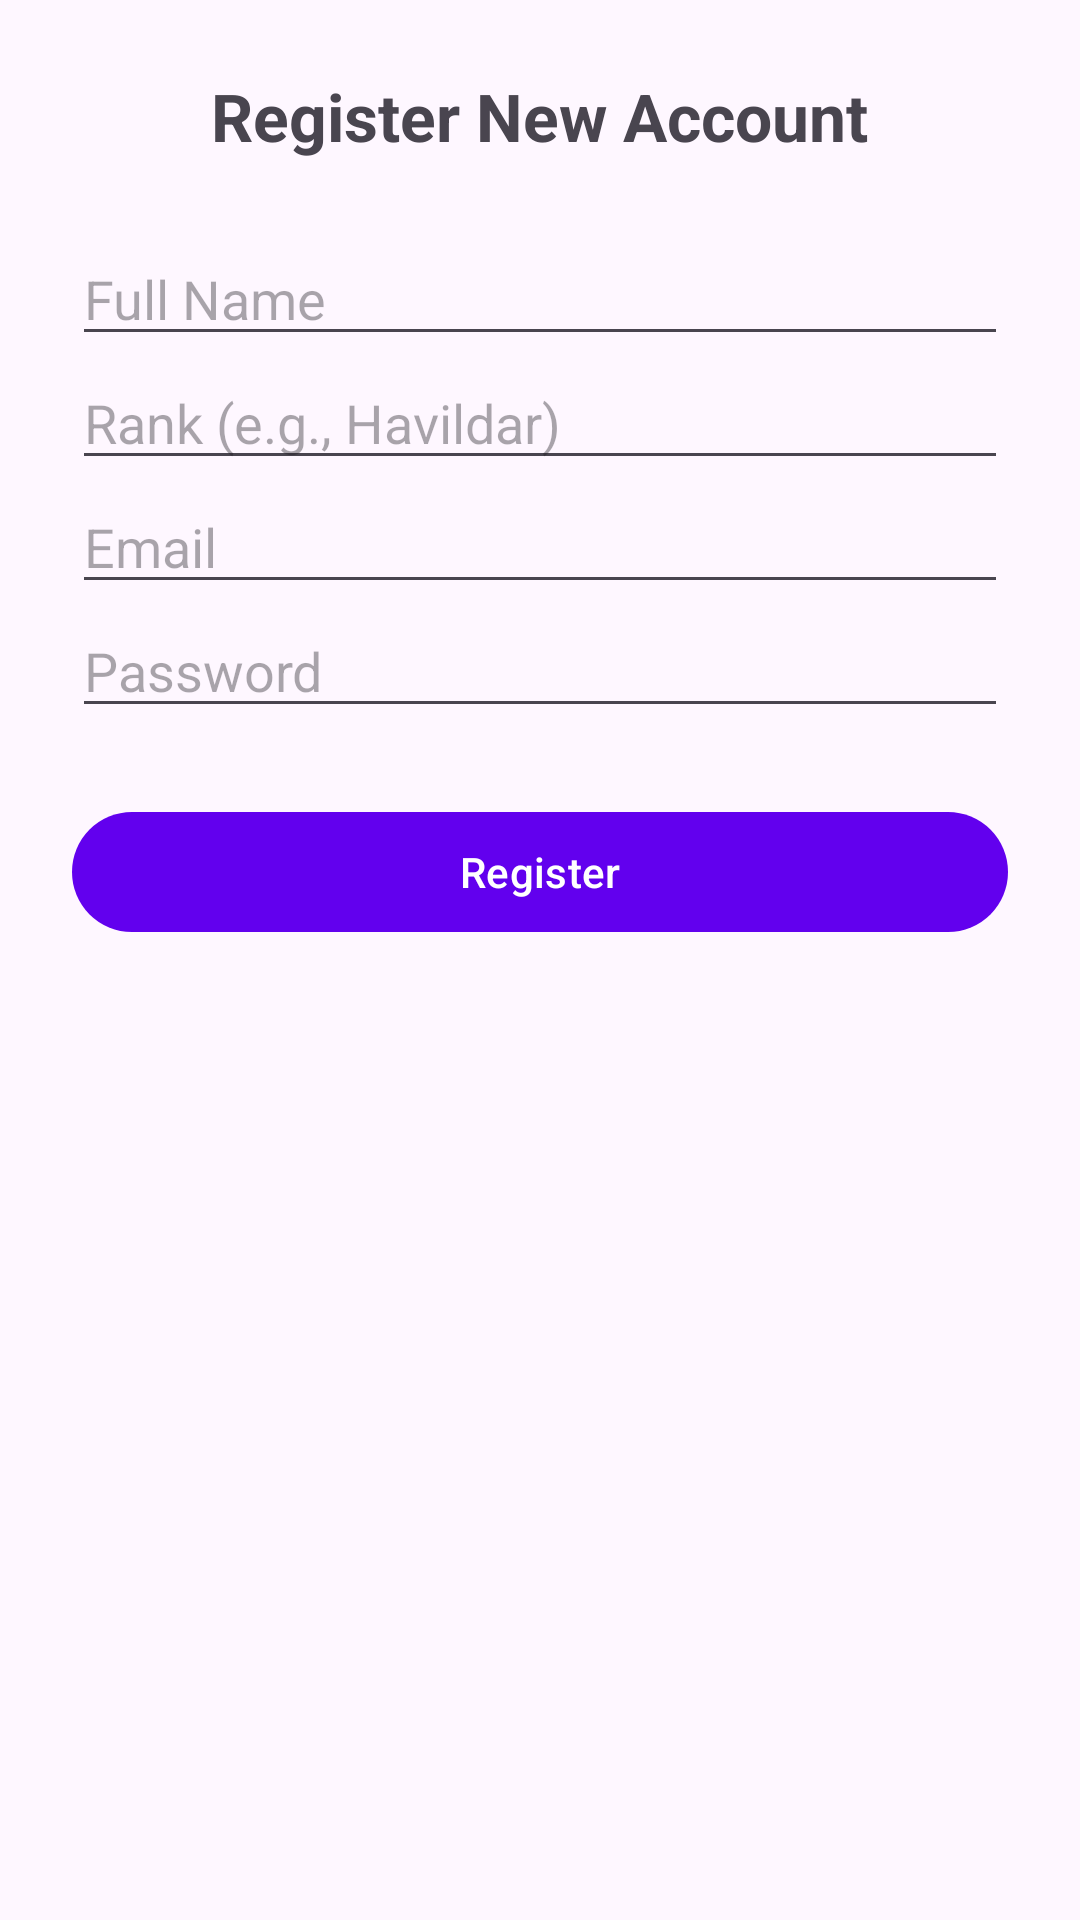

This screen was rendered from an Android layout file. Write that file and the resources it references.
<!-- AndroidManifest.xml: application theme Theme.SainikSathiMobile -->
<!-- res/layout/activity_register.xml -->
<?xml version="1.0" encoding="utf-8"?>
<ScrollView xmlns:android="http://schemas.android.com/apk/res/android"
    android:layout_width="match_parent"
    android:layout_height="match_parent"
    android:padding="24dp">

    <LinearLayout
        android:orientation="vertical"
        android:layout_width="match_parent"
        android:layout_height="wrap_content">

        <TextView
            android:text="Register New Account"
            android:textSize="22sp"
            android:textStyle="bold"
            android:layout_width="wrap_content"
            android:layout_height="wrap_content"
            android:layout_gravity="center"
            android:paddingBottom="24dp"/>

        <EditText
            android:id="@+id/editTextFullName"
            android:hint="Full Name"
            android:layout_width="match_parent"
            android:layout_height="wrap_content"
            android:inputType="textPersonName" />

        <EditText
            android:id="@+id/editTextRank"
            android:hint="Rank (e.g., Havildar)"
            android:layout_width="match_parent"
            android:layout_height="wrap_content"
            android:inputType="text" />

        <EditText
            android:id="@+id/editTextEmail"
            android:hint="Email"
            android:layout_width="match_parent"
            android:layout_height="wrap_content"
            android:inputType="textEmailAddress" />

        <EditText
            android:id="@+id/editTextPassword"
            android:hint="Password"
            android:layout_width="match_parent"
            android:layout_height="wrap_content"
            android:inputType="textPassword" />

        <Button
            android:id="@+id/buttonRegister"
            android:text="Register"
            android:layout_width="match_parent"
            android:layout_height="wrap_content"
            android:layout_marginTop="24dp"/>

    </LinearLayout>
</ScrollView>
<!-- resources referenced by this layout -->
<resources>
  <style name="Theme.SainikSathiMobile" parent="Theme.Material3.DayNight.NoActionBar">
          <item name="colorPrimary">@color/purple_500</item>
          <item name="colorPrimaryVariant">@color/purple_700</item> 
          <item name="colorOnPrimary">@color/white</item>
          <item name="colorSecondary">@color/teal_200</item>
          <item name="colorOnSecondary">@color/black</item>
      </style>
  <color name="purple_500">#6200EE</color>
  <color name="purple_700">#3700B3</color>
  <color name="white">#FFFFFF</color>
  <color name="teal_200">#03DAC5</color>
  <color name="black">#000000</color>
</resources>
